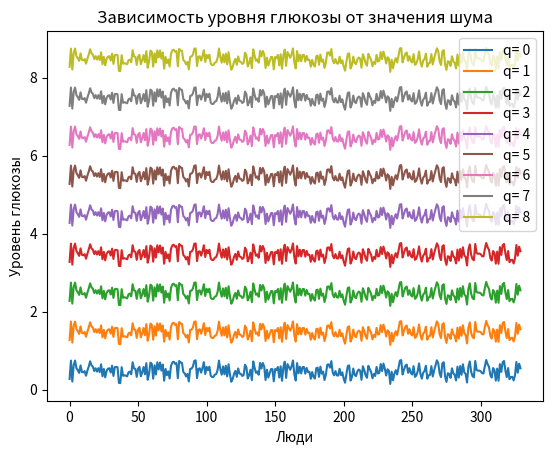
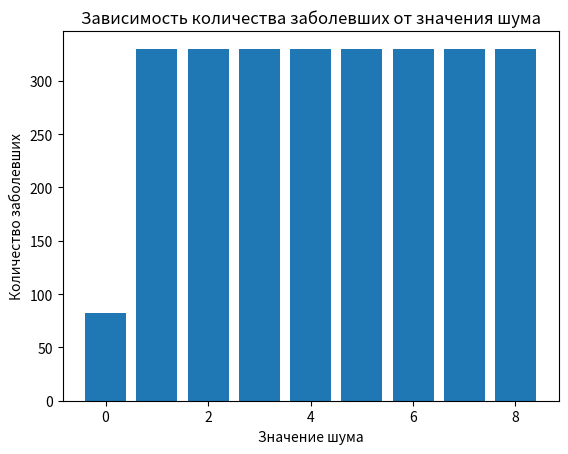
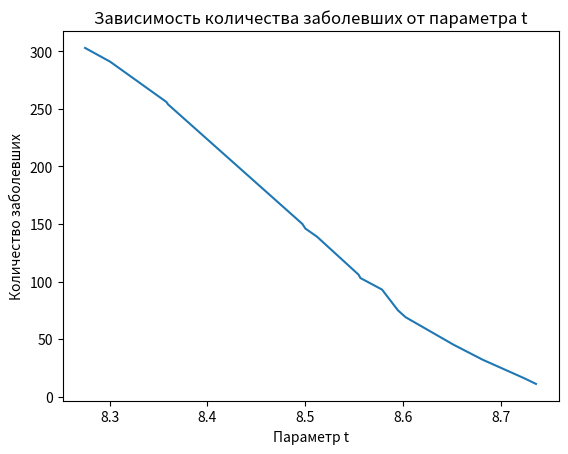

Here is the Python script that generated these plots, in order:
import random
import numpy as np
import matplotlib.pyplot as plt


D=4
N = random.randint(1000,1500)
print('Задание a')
X=np.zeros((D, N),float)
print(X.shape)
print(X)

print('Задание b')
X[0]=[random.randint(25,210) for i in range(N)]
X[1]=[random.randint(10,150) for i in range(N)]
print(X)

print('Задание c')
print(X)
IMT = X[1]/((X[0]/100)**2)

for j in range(N):
    if IMT[j]<18.5 or IMT[j]>40:
        X[0][j]=0
        X[1][j]=0
X2=X[:, ~np.all(X == 0, axis=0)]
X=X2.copy()
N=X.shape[1]
div = X[1]/X[0]

u=3
Q=np.arange(0,u*u)
X[2] = div + Q[0]
t = random.choice(X[2])
X[3] = [(0, 1)[X[2][i] > t] for i in range(N)]
colVoIll=np.ndarray.tolist(X[3]).count(1)

fig, ax = plt.subplots()
fig2,ax2=plt.subplots()
colVoIll=[]
for i in range(u*u):
    X[2] = div + Q[i]
    ax.plot(np.arange(0,N),X[2],label='q= '+ str(Q[i]))
    X[3] = [(0, 1)[X[2][i] > t] for i in range(N)]
    colVoIll.append(np.ndarray.tolist(X[3]).count(1))
ax.legend()
ax.set_title('Зависимость уровня глюкозы от значения шума')
ax.set_xlabel('Люди')
ax.set_ylabel('Уровень глюкозы')
fig.savefig('Задание i(1).png',dpi=700)
ax2.bar(Q,colVoIll)
ax2.set_title('Зависимость количества заболевших от значения шума')
ax2.set_xlabel('Значение шума')
ax2.set_ylabel('Количество заболевших')

fig2.savefig('Задание i(2).png',dpi=700)
colVoIll.clear()
u=4
T=[random.choice(X[2]) for i in range(u*u)]
T.sort()
for p in range(u*u):
    X[3] = [(0, 1)[X[2][i] > T[p]] for i in range(N)]
    colVoIll.append(np.ndarray.tolist(X[3]).count(1))
fig, ax3 = plt.subplots()
ax3.plot(T,colVoIll)
ax3.set_title('Зависимость количества заболевших от параметра t')
ax3.set_xlabel('Параметр t')
ax3.set_ylabel('Количество заболевших')
plt.show()